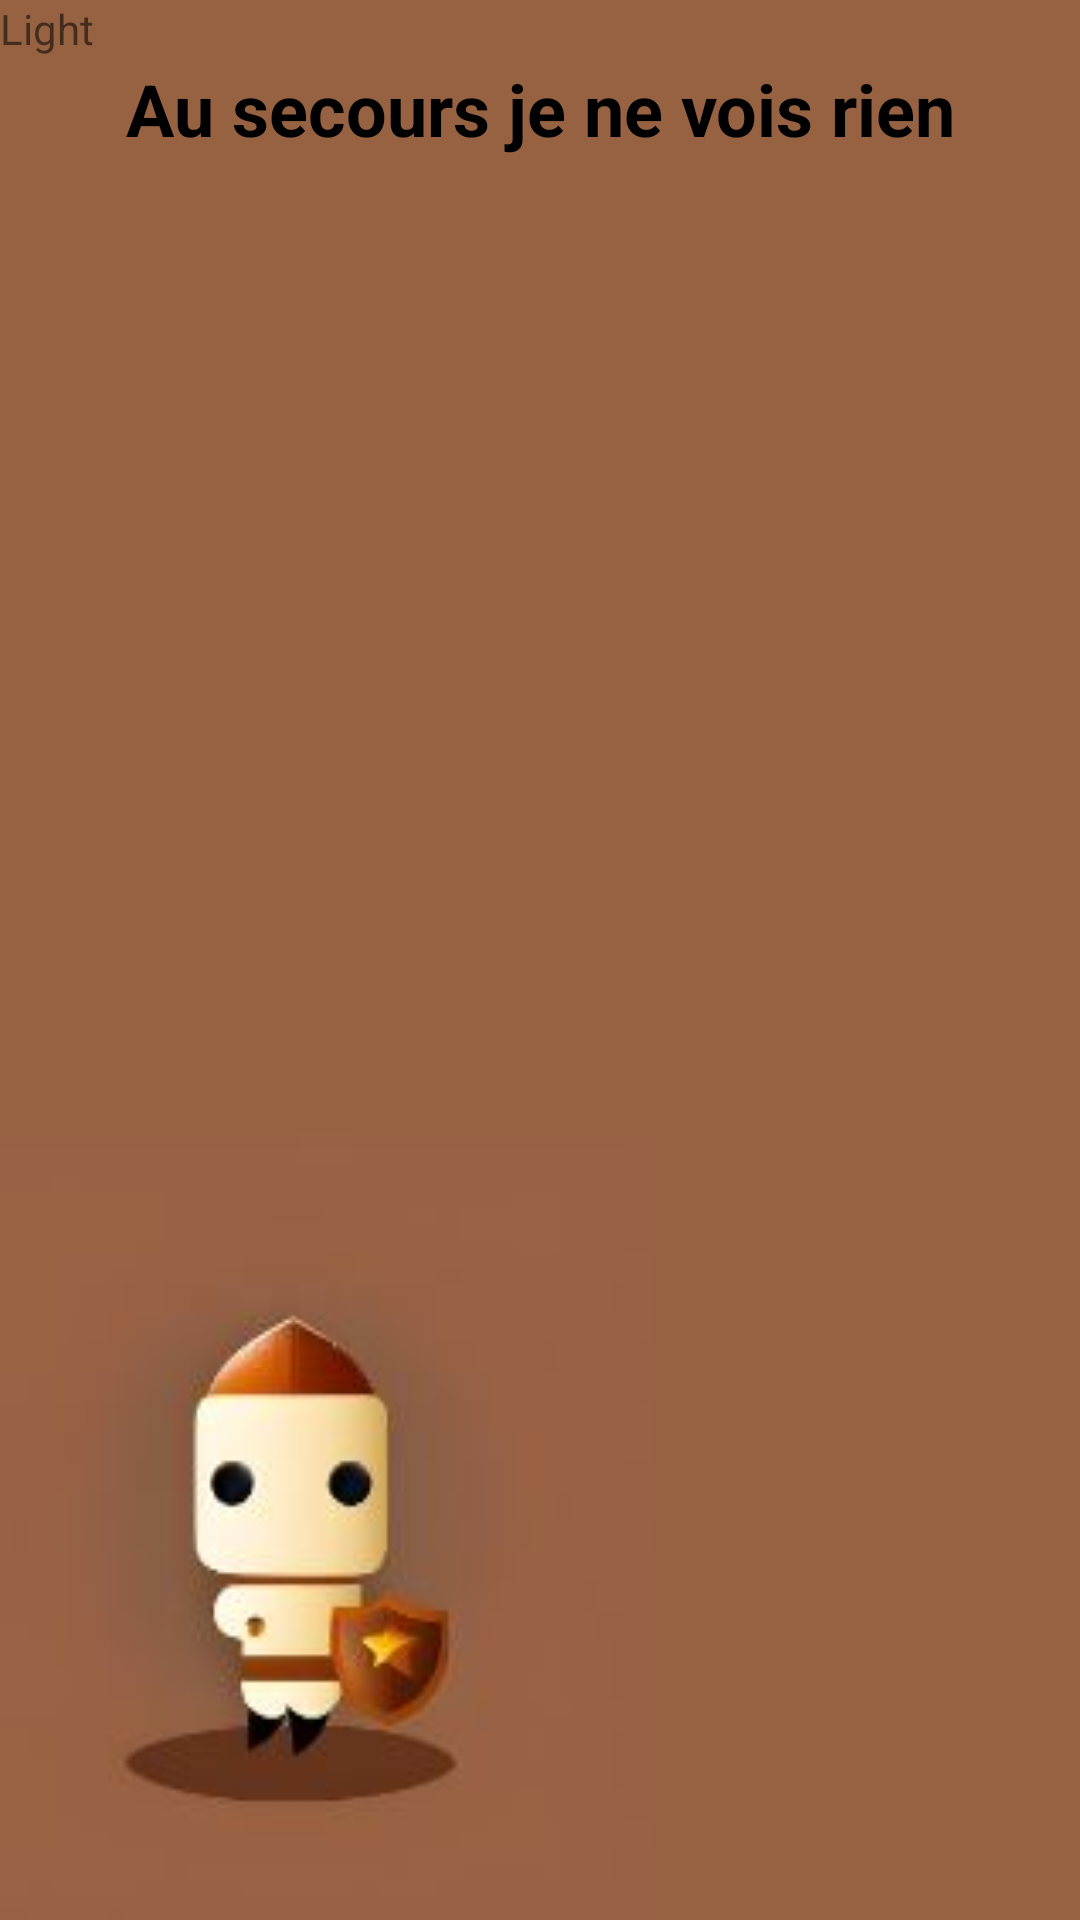

Here is an Android app screen rendered from its layout file. Give the layout XML and the strings, colors and styles it references.
<!-- AndroidManifest.xml: application theme Theme.WifiDirectDemo -->
<!-- res/layout/activity_light_sensor.xml -->
<?xml version="1.0" encoding="utf-8"?>
<RelativeLayout xmlns:android="http://schemas.android.com/apk/res/android"
    xmlns:app="http://schemas.android.com/apk/res-auto"
    xmlns:tools="http://schemas.android.com/tools"
    android:layout_width="match_parent"
    android:layout_height="match_parent"
    android:background="@drawable/homepage"
    tools:context=".Light_sensor">
    <TextView
        android:layout_width="match_parent"
        android:layout_height="wrap_content"
        android:id="@+id/question"
        android:textStyle="bold"
        android:text="Au secours je ne vois rien"
        android:textColor="@color/black"
        android:textSize="24dp"
        android:textAlignment="center"
        android:layout_margin="20dp"/>

    <TextView
        android:id="@+id/textView"
        android:layout_width="wrap_content"
        android:layout_height="wrap_content"
        android:text="Light"

        />

</RelativeLayout>
<!-- resources referenced by this layout -->
<resources>
  <!-- drawable homepage: jpg bitmap (drawable, 12931 bytes) -->
  <style name="Theme.WifiDirectDemo" parent="Theme.MaterialComponents.DayNight.DarkActionBar">
          
          <item name="colorPrimary">@color/purple_500</item>
          <item name="colorPrimaryVariant">@color/purple_700</item>
          <item name="colorOnPrimary">@color/white</item>
          
          <item name="colorSecondary">#976242</item>
          <item name="colorSecondaryVariant">#A84900</item>
          <item name="colorOnSecondary">@color/black</item>
          
          <item name="android:statusBarColor">?attr/colorPrimaryVariant</item>
          
      </style>
  <!-- not gathered from this repository: default colours our renderer supplied (Android Studio template values) -->
  <color name="purple_500">#FF6200EE</color>
  <color name="purple_700">#FF3700B3</color>
  <color name="black">#FF000000</color>
  <color name="white">#FFFFFFFF</color>
</resources>
